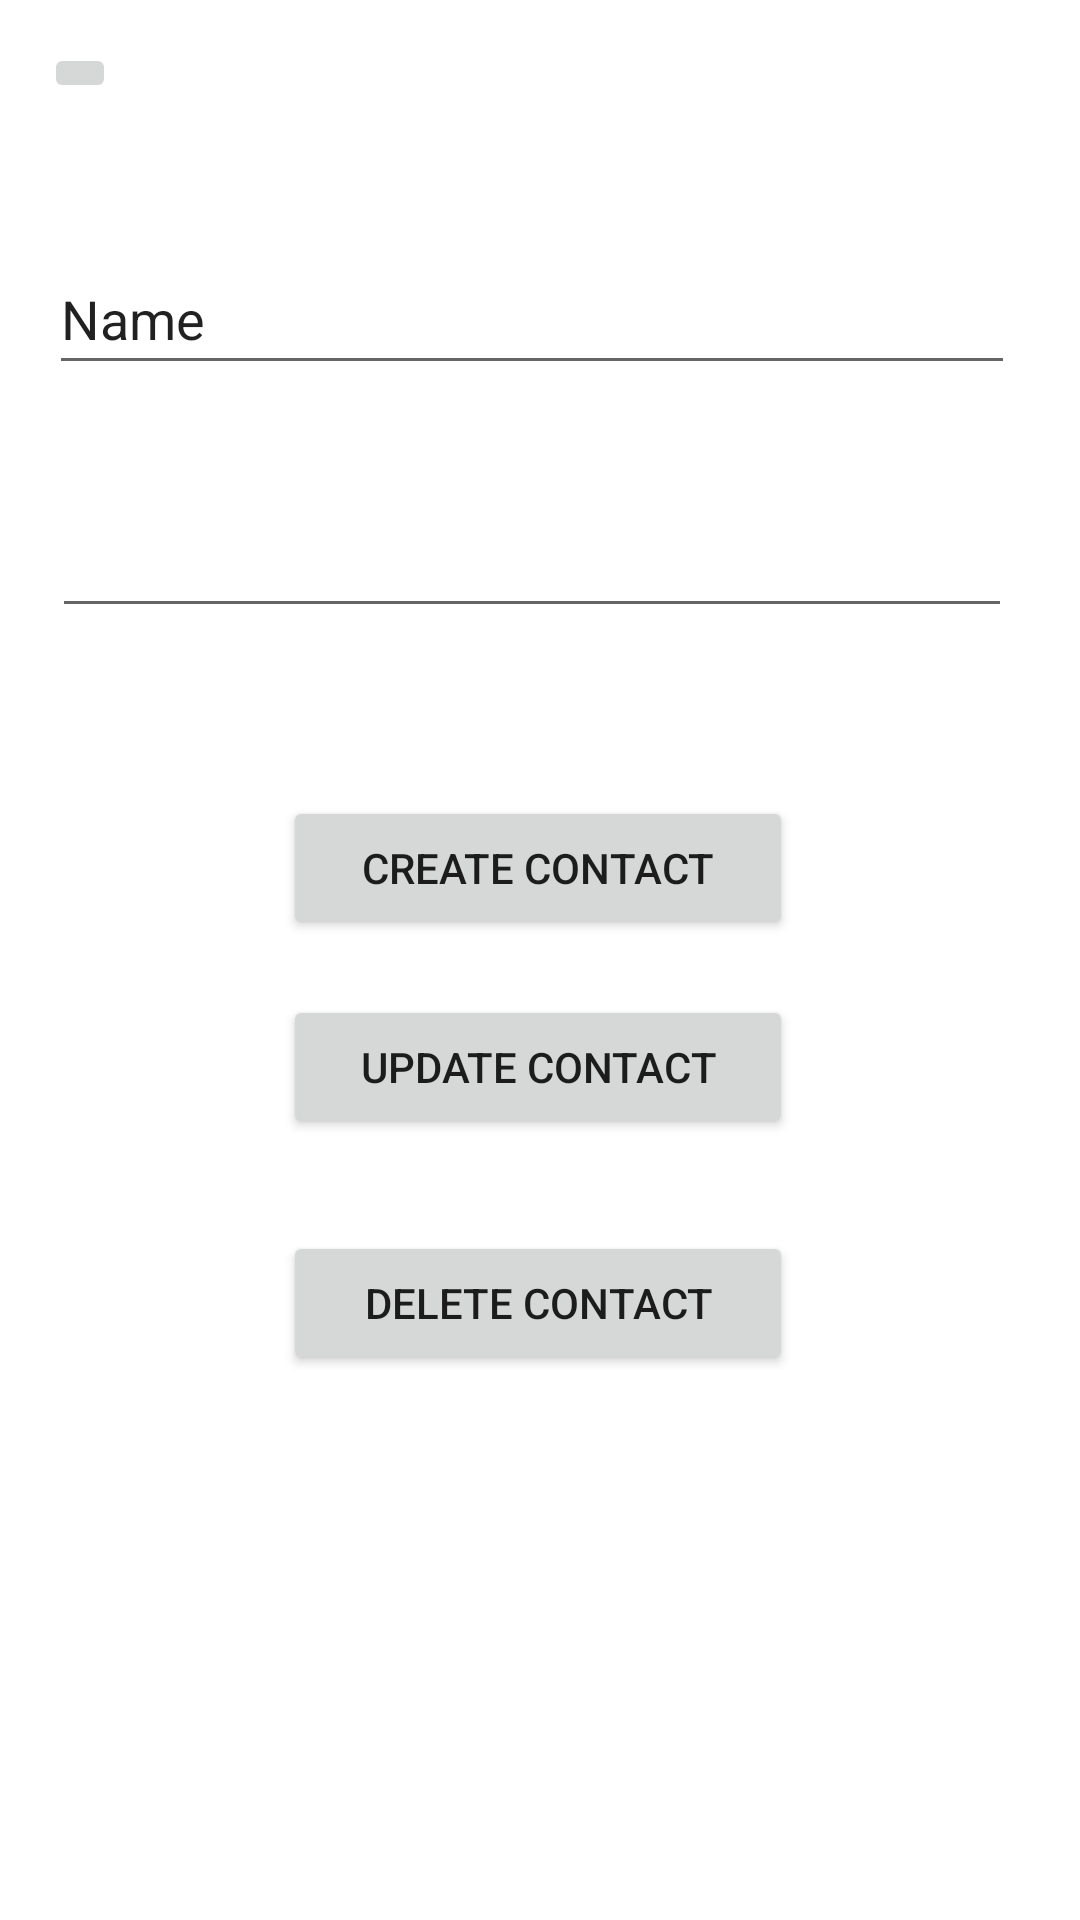

Here is an Android app screen rendered from its layout file. Give the layout XML and the strings, colors and styles it references.
<!-- AndroidManifest.xml: application theme Theme.AccidentDetectionAlert -->
<!-- res/layout/fragment_create_emergency_contact.xml -->
<?xml version="1.0" encoding="utf-8"?>
<FrameLayout xmlns:android="http://schemas.android.com/apk/res/android"
    xmlns:app="http://schemas.android.com/apk/res-auto"
    xmlns:tools="http://schemas.android.com/tools"
    android:id="@+id/createEmergencyContactFrameLayout"
    android:layout_width="match_parent"
    android:layout_height="match_parent"
    tools:context=".fragments.CreateEmergencyContact">

    
    <androidx.constraintlayout.widget.ConstraintLayout
        android:layout_width="match_parent"
        android:layout_height="match_parent">

        <ImageButton
            android:id="@+id/backButtonCreateContact"
            android:layout_width="wrap_content"
            android:layout_height="wrap_content"
            android:src="@drawable/baseline_arrow_back_24"
            app:layout_constraintBottom_toBottomOf="parent"
            app:layout_constraintEnd_toEndOf="parent"
            app:layout_constraintHorizontal_bias="0.044"
            app:layout_constraintStart_toStartOf="parent"
            app:layout_constraintTop_toTopOf="parent"
            app:layout_constraintVertical_bias="0.023" />

        <EditText
            android:id="@+id/contactFullName"
            android:layout_width="322dp"
            android:layout_height="47dp"
            android:ems="10"
            android:inputType="text"
            android:text="Name"
            app:layout_constraintBottom_toBottomOf="parent"
            app:layout_constraintEnd_toEndOf="parent"
            app:layout_constraintHorizontal_bias="0.432"
            app:layout_constraintStart_toStartOf="parent"
            app:layout_constraintTop_toTopOf="parent"
            app:layout_constraintVertical_bias="0.137" />

        <EditText
            android:id="@+id/contactPhoneNumber"
            android:layout_width="320dp"
            android:layout_height="47dp"
            android:ems="10"
            android:inputType="phone"
            app:layout_constraintBottom_toBottomOf="parent"
            app:layout_constraintEnd_toEndOf="parent"
            app:layout_constraintHorizontal_bias="0.432"
            app:layout_constraintStart_toStartOf="parent"
            app:layout_constraintTop_toTopOf="parent"
            app:layout_constraintVertical_bias="0.274" />

        <Button
            android:id="@+id/updateContactButton"
            android:layout_width="170dp"
            android:layout_height="48dp"
            android:text="Update Contact"
            app:layout_constraintBottom_toBottomOf="parent"
            app:layout_constraintEnd_toEndOf="parent"
            app:layout_constraintHorizontal_bias="0.497"
            app:layout_constraintStart_toStartOf="parent"
            app:layout_constraintTop_toTopOf="parent"
            app:layout_constraintVertical_bias="0.56" />

        <Button
            android:id="@+id/deleteContactButton"
            android:layout_width="170dp"
            android:layout_height="48dp"
            android:text="Delete Contact"
            app:layout_constraintBottom_toBottomOf="parent"
            app:layout_constraintEnd_toEndOf="parent"
            app:layout_constraintHorizontal_bias="0.497"
            app:layout_constraintStart_toStartOf="parent"
            app:layout_constraintTop_toTopOf="parent"
            app:layout_constraintVertical_bias="0.693" />

        <Button
            android:id="@+id/createContactButton"
            android:layout_width="170dp"
            android:layout_height="48dp"
            android:text="Create Contact"
            app:layout_constraintBottom_toBottomOf="parent"
            app:layout_constraintEnd_toEndOf="parent"
            app:layout_constraintHorizontal_bias="0.497"
            app:layout_constraintStart_toStartOf="parent"
            app:layout_constraintTop_toTopOf="parent"
            app:layout_constraintVertical_bias="0.448" />

    </androidx.constraintlayout.widget.ConstraintLayout>

</FrameLayout>
<!-- resources referenced by this layout -->
<resources>
  <style name="Theme.AccidentDetectionAlert" parent="Theme.MaterialComponents.DayNight.NoActionBar">
          
          <item name="colorPrimary">@color/purple_500</item>
          <item name="colorPrimaryVariant">@color/purple_700</item>
          <item name="colorOnPrimary">@color/white</item>
          
          <item name="colorSecondary">@color/teal_200</item>
          <item name="colorSecondaryVariant">@color/teal_700</item>
          <item name="colorOnSecondary">@color/black</item>
          
          <item name="android:statusBarColor" tools:targetApi="21">?attr/colorPrimaryVariant</item>
          
      </style>
  <!-- not gathered from this repository: default colours our renderer supplied (Android Studio template values) -->
  <color name="purple_500">#FF6200EE</color>
  <color name="purple_700">#FF3700B3</color>
  <color name="teal_200">#FF03DAC5</color>
  <color name="teal_700">#FF018786</color>
  <color name="black">#FF000000</color>
  <color name="white">#FFFFFFFF</color>
</resources>
